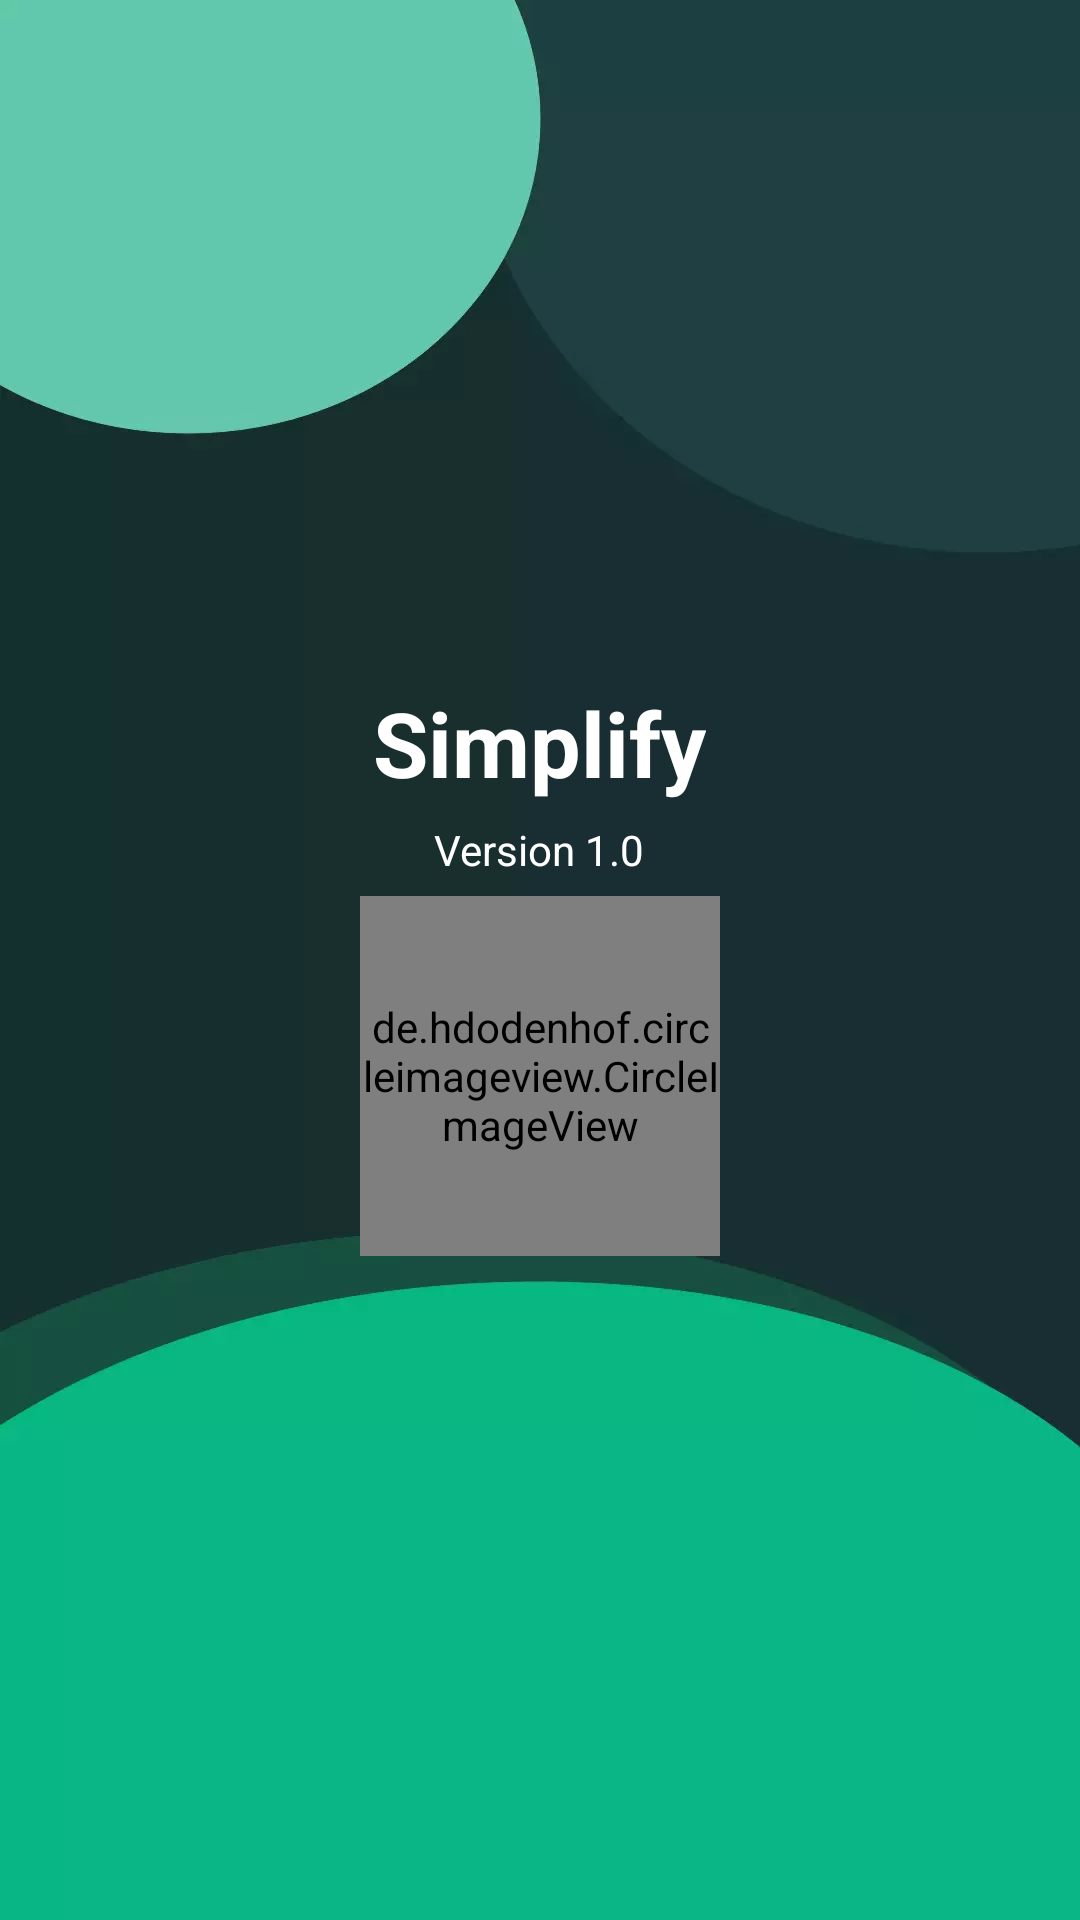

Reconstruct the res/layout file that produces this screen, plus the resources it refers to.
<!-- AndroidManifest.xml: application theme Theme.Simplify -->
<!-- res/layout/activity_info.xml -->
<?xml version="1.0" encoding="utf-8"?>
<LinearLayout xmlns:android="http://schemas.android.com/apk/res/android"
    xmlns:app="http://schemas.android.com/apk/res-auto"
    xmlns:tools="http://schemas.android.com/tools"
    android:layout_width="match_parent"
    android:background="@drawable/back"
    android:gravity="center"
    android:layout_height="match_parent"
    android:orientation="vertical"
    tools:context=".settings.InfoActivity">


    <TextView
        android:layout_width="wrap_content"
        android:layout_height="wrap_content"
        android:text="@string/app_name"
        android:textColor="@color/white"
        android:textStyle="bold"
        android:layout_marginTop="6dp"
        android:textSize="30sp"/>
    <TextView
        android:layout_width="wrap_content"
        android:layout_height="wrap_content"
        android:text="@string/version_1_0"
        android:layout_marginTop="6dp"
        android:textColor="@color/white"/>

    <de.hdodenhof.circleimageview.CircleImageView
        android:layout_width="120dp"
        android:layout_height="120dp"
        android:layout_marginTop="6dp"
        android:src="@mipmap/ic_launcher"/>
</LinearLayout>
<!-- resources referenced by this layout -->
<resources>
  <color name="white">#FFFFFFFF</color>
  <!-- drawable back: webp bitmap (drawable, 7520 bytes) -->
  <!-- mipmap ic_launcher: png bitmap (mipmap-hdpi, 1773 bytes) -->
  <string name="app_name">Simplify</string>
  <string name="version_1_0">Version 1.0</string>
  <style name="Theme.Simplify" parent="Theme.MaterialComponents.DayNight.NoActionBar">
          
          <item name="colorPrimary">@color/purple_500</item>
          <item name="colorPrimaryVariant">@color/purple_700</item>
          <item name="colorOnPrimary">@color/white</item>
          
          <item name="colorSecondary">@color/teal_200</item>
          <item name="colorSecondaryVariant">@color/teal_700</item>
          <item name="colorOnSecondary">@color/white</item>
          
          <item name="android:statusBarColor" tools:targetApi="l">?attr/colorPrimaryVariant</item>
          
  
          <item name="android:windowActivityTransitions">true</item>
      </style>
  <color name="purple_500">#0AB685</color>
  <color name="purple_700">#182E32</color>
  <color name="teal_200">#0AB685</color>
  <color name="teal_700">#FF018786</color>
</resources>
